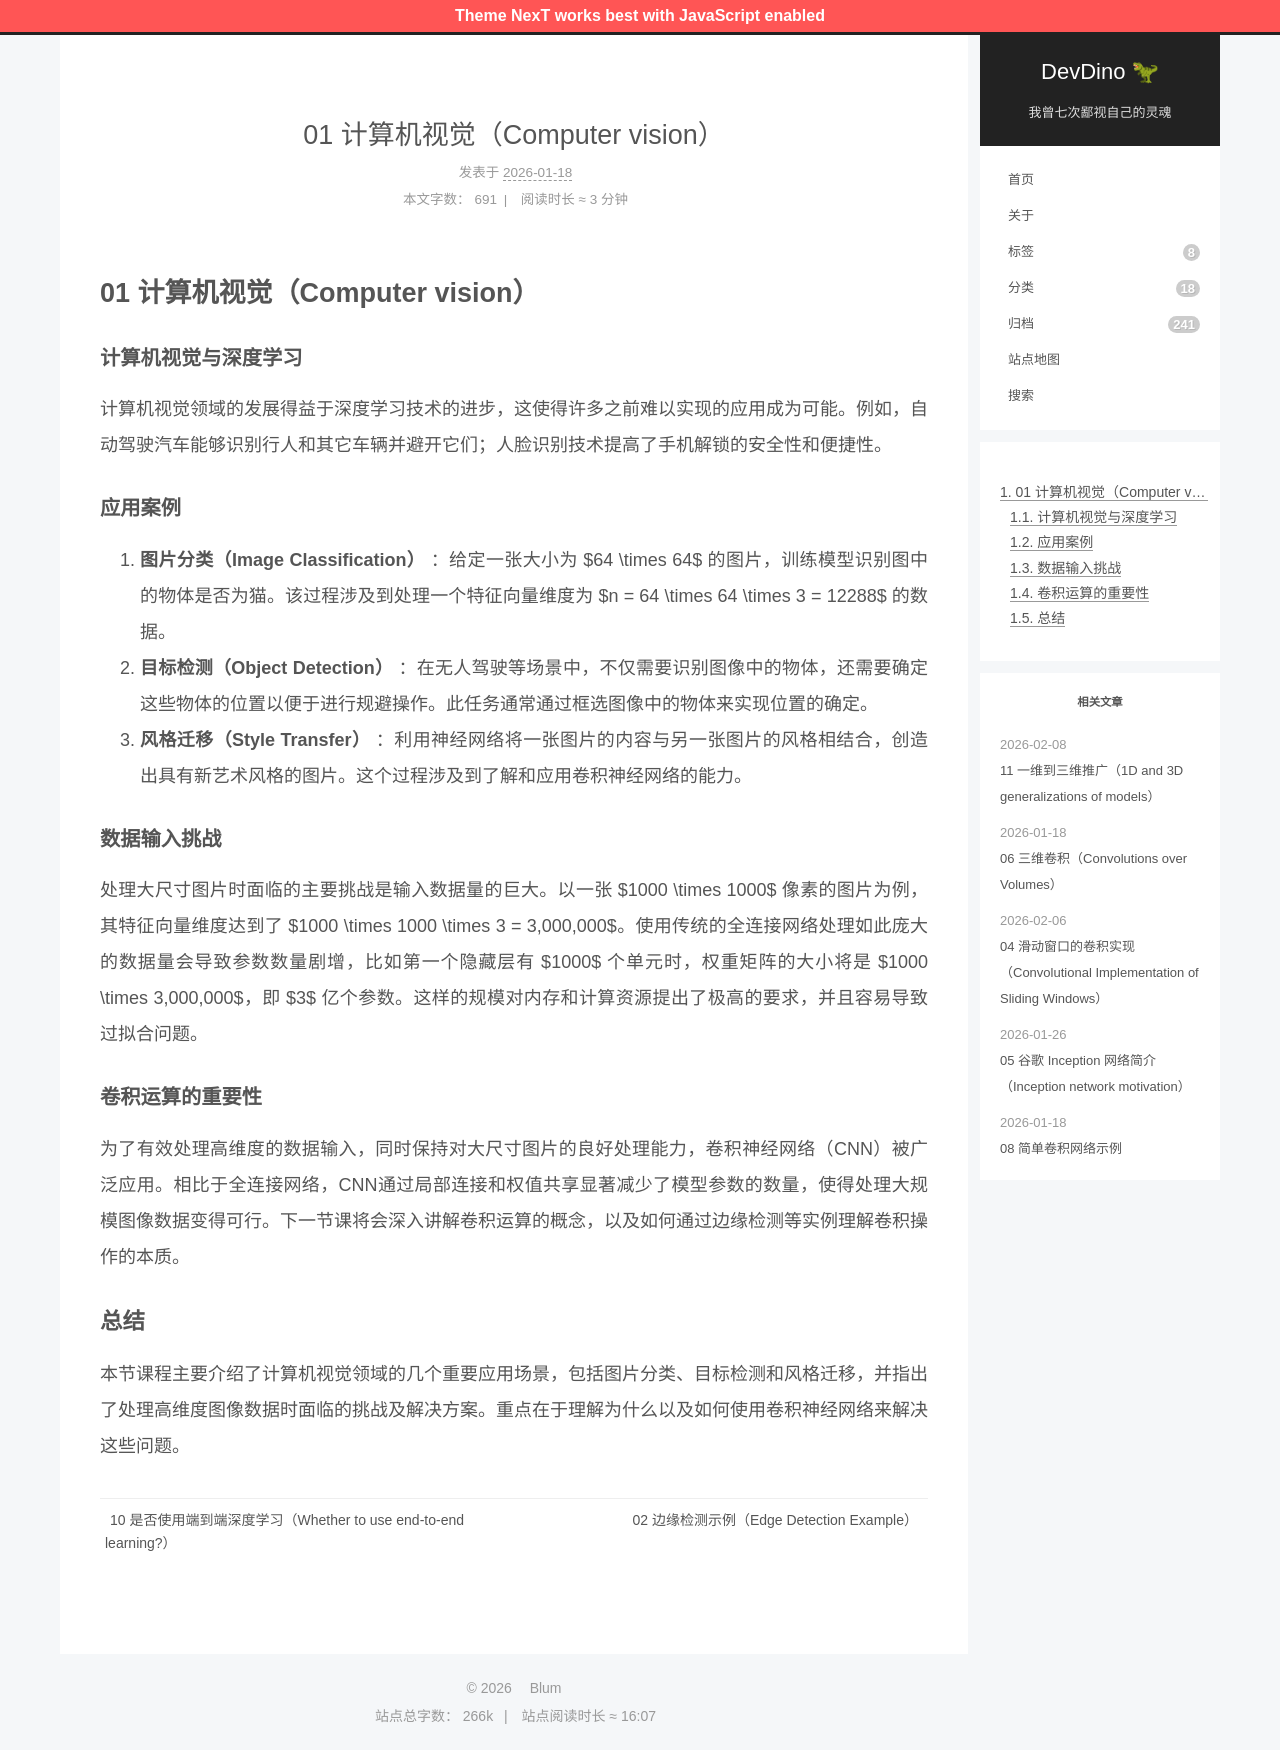

repository: afetmin/blog · page: 卷积神经网络1/01 计算机视觉（Computer vision）/index.html · generator: jekyll

---
title: 01 计算机视觉（Computer vision）
date: 2026-01-18T11:53:43Z
lastmod: 2026-01-18T11:58:21Z
categories: 卷积神经网络
---

# 01 计算机视觉（Computer vision）

#### 计算机视觉与深度学习

计算机视觉领域的发展得益于深度学习技术的进步，这使得许多之前难以实现的应用成为可能。例如，自动驾驶汽车能够识别行人和其它车辆并避开它们；人脸识别技术提高了手机解锁的安全性和便捷性。

#### 应用案例

1. **图片分类（Image Classification）** ：给定一张大小为 $64 \times 64$ 的图片，训练模型识别图中的物体是否为猫。该过程涉及到处理一个特征向量维度为 $n = 64 \times 64 \times 3 = 12288$ 的数据。
2. **目标检测（Object Detection）** ：在无人驾驶等场景中，不仅需要识别图像中的物体，还需要确定这些物体的位置以便于进行规避操作。此任务通常通过框选图像中的物体来实现位置的确定。
3. **风格迁移（Style Transfer）** ：利用神经网络将一张图片的内容与另一张图片的风格相结合，创造出具有新艺术风格的图片。这个过程涉及到了解和应用卷积神经网络的能力。

#### 数据输入挑战

处理大尺寸图片时面临的主要挑战是输入数据量的巨大。以一张 $1000 \times 1000$ 像素的图片为例，其特征向量维度达到了 $1000 \times 1000 \times 3 = 3,000,000$。使用传统的全连接网络处理如此庞大的数据量会导致参数数量剧增，比如第一个隐藏层有 $1000$ 个单元时，权重矩阵的大小将是 $1000 \times 3,000,000$，即 $3$ 亿个参数。这样的规模对内存和计算资源提出了极高的要求，并且容易导致过拟合问题。

#### 卷积运算的重要性

为了有效处理高维度的数据输入，同时保持对大尺寸图片的良好处理能力，卷积神经网络（CNN）被广泛应用。相比于全连接网络，CNN通过局部连接和权值共享显著减少了模型参数的数量，使得处理大规模图像数据变得可行。下一节课将会深入讲解卷积运算的概念，以及如何通过边缘检测等实例理解卷积操作的本质。

### 总结

本节课程主要介绍了计算机视觉领域的几个重要应用场景，包括图片分类、目标检测和风格迁移，并指出了处理高维度图像数据时面临的挑战及解决方案。重点在于理解为什么以及如何使用卷积神经网络来解决这些问题。
